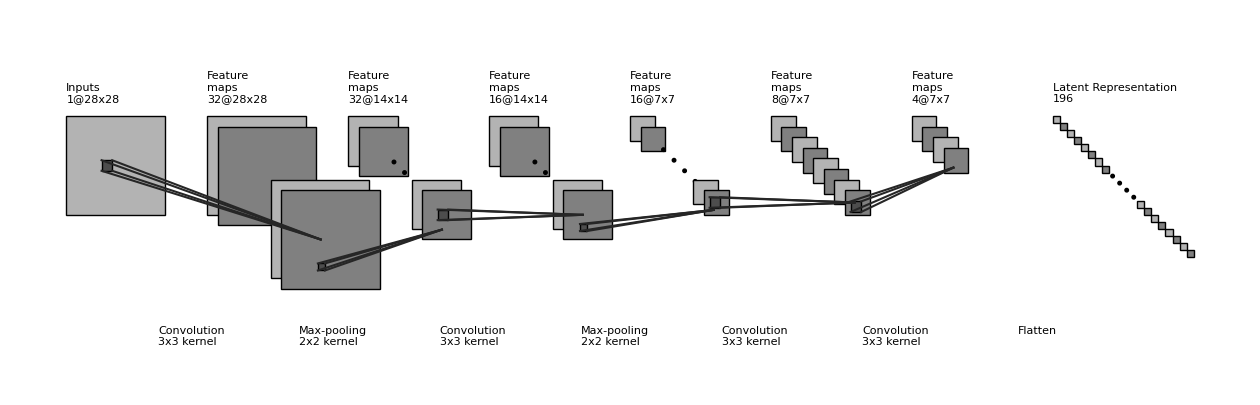

This chart was generated by the following Python code:
"""
[redacted]
All rights reserved.

Redistribution and use in source and binary forms, with or without
    modification, are permitted provided that the following conditions are met:

1. Redistributions of source code must retain the above copyright notice, this
    list of conditions and the following disclaimer.

2. Redistributions in binary form must reproduce the above copyright notice,
    this list of conditions and the following disclaimer in the documentation
    and/or other materials provided with the distribution.

3. Neither the name of the copyright holder nor the names of its contributors
    may be used to endorse or promote products derived from this software
    without specific prior written permission.

THIS SOFTWARE IS PROVIDED BY THE COPYRIGHT HOLDERS AND CONTRIBUTORS "AS IS"
    AND ANY EXPRESS OR IMPLIED WARRANTIES, INCLUDING, BUT NOT LIMITED TO, THE
    IMPLIED WARRANTIES OF MERCHANTABILITY AND FITNESS FOR A PARTICULAR PURPOSE
    ARE DISCLAIMED. IN NO EVENT SHALL THE COPYRIGHT HOLDER OR CONTRIBUTORS BE
    LIABLE FOR ANY DIRECT, INDIRECT, INCIDENTAL, SPECIAL, EXEMPLARY, OR
    CONSEQUENTIAL DAMAGES (INCLUDING, BUT NOT LIMITED TO, PROCUREMENT OF
    SUBSTITUTE GOODS OR SERVICES; LOSS OF USE, DATA, OR PROFITS; OR BUSINESS
    INTERRUPTION) HOWEVER CAUSED AND ON ANY THEORY OF LIABILITY, WHETHER IN
    CONTRACT, STRICT LIABILITY, OR TORT (INCLUDING NEGLIGENCE OR OTHERWISE)
    ARISING IN ANY WAY OUT OF THE USE OF THIS SOFTWARE, EVEN IF ADVISED OF THE
    POSSIBILITY OF SUCH DAMAGE.
"""


import os
import numpy as np
import matplotlib.pyplot as plt
plt.rcdefaults()
from matplotlib.lines import Line2D
from matplotlib.patches import Rectangle
from matplotlib.patches import Circle

NumDots = 4
NumConvMax = 8
NumFcMax = 20
White = 1.
Light = 0.7
Medium = 0.5
Dark = 0.3
Darker = 0.15
Black = 0.


def add_layer(patches, colors, size=(24, 24), num=5,
              top_left=[0, 0],
              loc_diff=[3, -3],
              ):
    # add a rectangle
    top_left = np.array(top_left)
    loc_diff = np.array(loc_diff)
    loc_start = top_left - np.array([0, size[0]])
    for ind in range(num):
        patches.append(Rectangle(loc_start + ind * loc_diff, size[1], size[0]))
        if ind % 2:
            colors.append(Medium)
        else:
            colors.append(Light)


def add_layer_with_omission(patches, colors, size=(24, 24),
                            num=5, num_max=8,
                            num_dots=4,
                            top_left=[0, 0],
                            loc_diff=[3, -3],
                            ):
    # add a rectangle
    top_left = np.array(top_left)
    loc_diff = np.array(loc_diff)
    loc_start = top_left - np.array([0, size[0]])
    this_num = min(num, num_max)
    start_omit = (this_num - num_dots) // 2
    end_omit = this_num - start_omit
    start_omit -= 1
    for ind in range(this_num):
        if (num > num_max) and (start_omit < ind < end_omit):
            omit = True
        else:
            omit = False

        if omit:
            patches.append(
                Circle(loc_start + ind * loc_diff + np.array(size) / 2, 0.5))
        else:
            patches.append(Rectangle(loc_start + ind * loc_diff,
                                     size[1], size[0]))

        if omit:
            colors.append(Black)
        elif ind % 2:
            colors.append(Medium)
        else:
            colors.append(Light)


def add_mapping(patches, colors, start_ratio, end_ratio, patch_size, ind_bgn,
                top_left_list, loc_diff_list, num_show_list, size_list):

    start_loc = top_left_list[ind_bgn] \
        + (num_show_list[ind_bgn] - 1) * np.array(loc_diff_list[ind_bgn]) \
        + np.array([start_ratio[0] * (size_list[ind_bgn][1] - patch_size[1]),
                    - start_ratio[1] * (size_list[ind_bgn][0] - patch_size[0])]
                   )




    end_loc = top_left_list[ind_bgn + 1] \
        + (num_show_list[ind_bgn + 1] - 1) * np.array(
            loc_diff_list[ind_bgn + 1]) \
        + np.array([end_ratio[0] * size_list[ind_bgn + 1][1],
                    - end_ratio[1] * size_list[ind_bgn + 1][0]])


    patches.append(Rectangle(start_loc, patch_size[1], -patch_size[0]))
    colors.append(Dark)
    patches.append(Line2D([start_loc[0], end_loc[0]],
                          [start_loc[1], end_loc[1]]))
    colors.append(Darker)
    patches.append(Line2D([start_loc[0] + patch_size[1], end_loc[0]],
                          [start_loc[1], end_loc[1]]))
    colors.append(Darker)
    patches.append(Line2D([start_loc[0], end_loc[0]],
                          [start_loc[1] - patch_size[0], end_loc[1]]))
    colors.append(Darker)
    patches.append(Line2D([start_loc[0] + patch_size[1], end_loc[0]],
                          [start_loc[1] - patch_size[0], end_loc[1]]))
    colors.append(Darker)



def label(xy, text, xy_off=[0, 4]):
    plt.text(xy[0] + xy_off[0], xy[1] + xy_off[1], text,
             family='sans-serif', size=8)


if __name__ == '__main__':

    fc_unit_size = 2
    layer_width = 40
    flag_omit = True

    patches = []
    colors = []

    fig, ax = plt.subplots()


    ############################
    # conv layers
    size_list = [(28, 28), (28, 28), (14, 14), (14, 14), (7, 7), (7, 7), (7, 7)] # change here
    num_list = [1, 32, 32, 16, 16, 8, 4] # change here
    x_diff_list = [0, layer_width, layer_width, layer_width, layer_width, layer_width, layer_width] # change here
    text_list = ['Inputs'] + ['Feature\nmaps'] * (len(size_list) - 1)
    loc_diff_list = [[3, -3]] * len(size_list)

    num_show_list = list(map(min, num_list, [NumConvMax] * len(num_list)))
    top_left_list = np.c_[np.cumsum(x_diff_list), np.zeros(len(x_diff_list))]

    for ind in range(len(size_list)-1,-1,-1):
        if flag_omit:
            add_layer_with_omission(patches, colors, size=size_list[ind],
                                    num=num_list[ind],
                                    num_max=NumConvMax,
                                    num_dots=NumDots,
                                    top_left=top_left_list[ind],
                                    loc_diff=loc_diff_list[ind])
        else:
            add_layer(patches, colors, size=size_list[ind],
                      num=num_show_list[ind],
                      top_left=top_left_list[ind], loc_diff=loc_diff_list[ind])
        label(top_left_list[ind], text_list[ind] + '\n{}@{}x{}'.format(
            num_list[ind], size_list[ind][0], size_list[ind][1]))

    ############################
    # in between layers
    start_ratio_list = [[0.4, 0.5], [0.4, 0.8], [0.4, 0.5], [0.4, 0.8], [0.4, 0.5], [0.4, 0.8]] # change here
    end_ratio_list = [[0.4, 0.5], [0.4, 0.8], [0.4, 0.5], [0.4, 0.8], [0.4, 0.5], [0.4, 0.8]] # change here 
    patch_size_list = [(3, 3), (2, 2), (3, 3), (2, 2), (3, 3), (3, 3)] # change here 
    ind_bgn_list = range(len(patch_size_list))
    text_list = ['Convolution', 'Max-pooling', 'Convolution', 'Max-pooling', 'Convolution', 'Convolution'] # change here 

    for ind in range(len(patch_size_list)):
        add_mapping(
            patches, colors, start_ratio_list[ind], end_ratio_list[ind],
            patch_size_list[ind], ind,
            top_left_list, loc_diff_list, num_show_list, size_list)
        label(top_left_list[ind], text_list[ind] + '\n{}x{} kernel'.format(
            patch_size_list[ind][0], patch_size_list[ind][1]), xy_off=[26, -65]
        )


    ############################
    # fully connected layers
    size_list = [(fc_unit_size, fc_unit_size)] * 1  # change here 
    num_list = [196]  # change here 
    num_show_list = list(map(min, num_list, [NumFcMax] * len(num_list)))
    x_diff_list = [sum(x_diff_list) + layer_width, layer_width, layer_width]
    top_left_list = np.c_[np.cumsum(x_diff_list), np.zeros(len(x_diff_list))]
    loc_diff_list = [[fc_unit_size, -fc_unit_size]] * len(top_left_list)
    text_list = ['Hidden\nunits'] * (len(size_list) - 1) + ['Latent Representation']

    for ind in range(len(size_list)):
        if flag_omit:
            add_layer_with_omission(patches, colors, size=size_list[ind],
                                    num=num_list[ind],
                                    num_max=NumFcMax,
                                    num_dots=NumDots,
                                    top_left=top_left_list[ind],
                                    loc_diff=loc_diff_list[ind])
        else:
            add_layer(patches, colors, size=size_list[ind],
                      num=num_show_list[ind],
                      top_left=top_left_list[ind],
                      loc_diff=loc_diff_list[ind])
        label(top_left_list[ind], text_list[ind] + '\n{}'.format(
            num_list[ind]))

    text_list = ['Flatten\n', 'Fully\nconnected', 'Fully\nconnected']

    for ind in range(len(size_list)):
        label(top_left_list[ind], text_list[ind], xy_off=[-10, -65])

    ############################
    for patch, color in zip(patches, colors):
        patch.set_color(color * np.ones(3))
        if isinstance(patch, Line2D):
            ax.add_line(patch)
        else:
            patch.set_edgecolor(Black * np.ones(3))
            ax.add_patch(patch)

    plt.tight_layout()
    plt.axis('equal')
    plt.axis('off')
    plt.show()
    fig.set_size_inches(16, 5)

    fig_dir = './'
    fig_ext = '.png'
    fig.savefig(os.path.join(fig_dir, 'convnet_fig' + fig_ext),
                bbox_inches='tight', pad_inches=0)
